Run: headless pygame with SDL's dummy video driver; simulated clock (each Clock.tick advances the game by its frame time, no real sleeping); random seed 0; keys injected as events and as key.get_pressed() state; no mouse input.
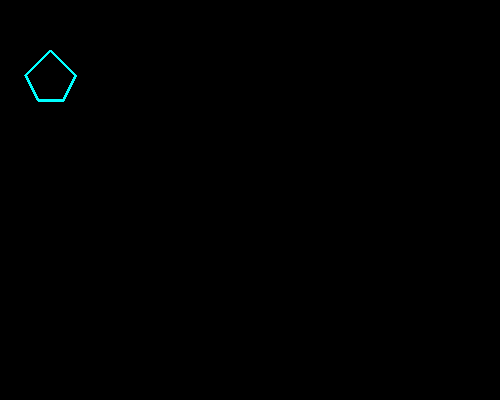
Frame 1 of 4 · flips 1–60 · no input
Frame 2 of 4 · flips 61–180 · tapped SPACE, RETURN · held RIGHT (→), D · screen unchanged from frame 1, image omitted
Frame 3 of 4 · flips 181–300 · held DOWN (↓), S · screen unchanged from frame 2, image omitted
Frame 4 of 4 · flips 301–420 · held LEFT (←), A, UP (↑), W · screen unchanged from frame 3, image omitted

The pygame program that drew these frames:

# -*- coding: utf-8 -*-

import pygame

pygame.init()

window = pygame.display.set_mode( (500, 400) )

while True:


#	pygame.draw.line(window, (255,255,255), (50, 50), (75, 75), 1)
#	pygame.draw.line(window, (255,255,255), (75, 75), (25, 75), 1)
#	pygame.draw.line(window, (255,255,255), (25, 75), (50, 50), 1)



#	pygame.draw.lines(window, (255,255,255), True, ((50, 50), (75, 75), (25, 75)), 1)


	pygame.draw.lines(window, (0,255,255), True, ( (50, 50), (75, 75), (63, 100), (38, 100), (25, 75) ), 3)


	pygame.display.update()
